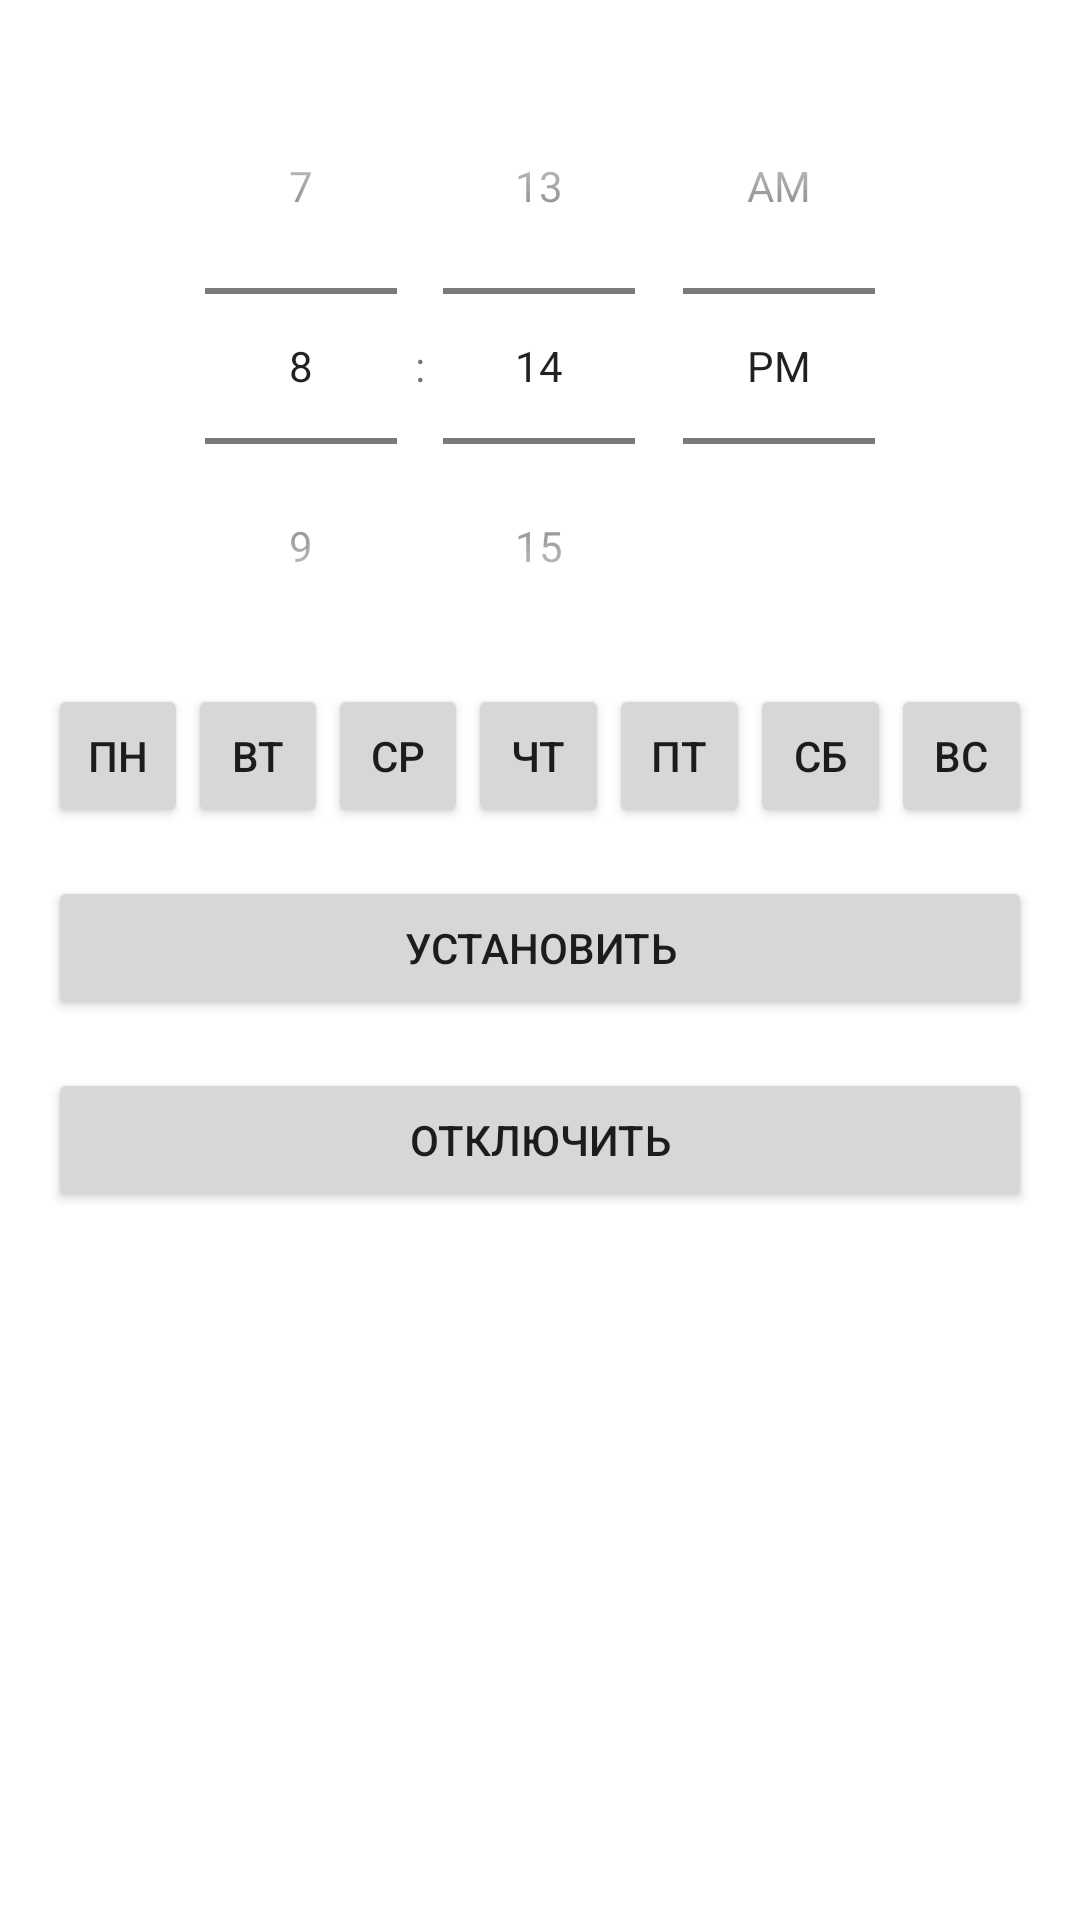

The Android layout XML behind this screen, and the referenced resources:
<!-- AndroidManifest.xml: application theme Theme.AlarmInPanel -->
<!-- res/layout/activity_main.xml -->
<?xml version="1.0" encoding="utf-8"?>
<ScrollView xmlns:android="http://schemas.android.com/apk/res/android"
    xmlns:tools="http://schemas.android.com/tools"
    android:layout_width="match_parent"
    android:layout_height="match_parent"
    tools:context=".MainActivity">

    <LinearLayout
        android:layout_width="match_parent"
        android:layout_height="wrap_content"
        android:orientation="vertical"
        android:padding="16dp">

        <TimePicker
            android:id="@+id/timePicker"
            android:layout_width="wrap_content"
            android:layout_height="wrap_content"
            android:layout_gravity="center_horizontal"
            android:timePickerMode="spinner" />

        <LinearLayout
            android:layout_width="match_parent"
            android:layout_height="wrap_content"
            android:orientation="horizontal">

            <Button
                android:id="@+id/btnMonday"
                android:layout_width="0dp"
                android:layout_height="wrap_content"
                android:layout_weight="1"
                android:text="Пн" />

            <Button
                android:id="@+id/btnTuesday"
                android:layout_width="0dp"
                android:layout_height="wrap_content"
                android:layout_weight="1"
                android:text="Вт" />

            <Button
                android:id="@+id/btnWednesday"
                android:layout_width="0dp"
                android:layout_height="wrap_content"
                android:layout_weight="1"
                android:text="Ср" />

            <Button
                android:id="@+id/btnThursday"
                android:layout_width="0dp"
                android:layout_height="wrap_content"
                android:layout_weight="1"
                android:text="Чт" />

            <Button
                android:id="@+id/btnFriday"
                android:layout_width="0dp"
                android:layout_height="wrap_content"
                android:layout_weight="1"
                android:text="Пт" />

            <Button
                android:id="@+id/btnSaturday"
                android:layout_width="0dp"
                android:layout_height="wrap_content"
                android:layout_weight="1"
                android:text="Сб" />

            <Button
                android:id="@+id/btnSunday"
                android:layout_width="0dp"
                android:layout_height="wrap_content"
                android:layout_weight="1"
                android:text="Вс" />
        </LinearLayout>

        <Button
            android:id="@+id/btnSetAlarm"
            android:layout_width="match_parent"
            android:layout_height="wrap_content"
            android:layout_marginTop="16dp"
            android:text="Установить" />

        <Button
            android:id="@+id/btnCancelAlarm"
            android:layout_width="match_parent"
            android:layout_height="wrap_content"
            android:layout_marginTop="16dp"
            android:text="Отключить" />

        <TextView
            android:id="@+id/tvAlarmInfo"
            android:layout_width="match_parent"
            android:layout_height="wrap_content"
            android:layout_marginTop="16dp" />

    </LinearLayout>

</ScrollView>
<!-- resources referenced by this layout -->
<resources>
  <style name="Theme.AlarmInPanel" parent="Theme.MaterialComponents.DayNight.DarkActionBar">
          
          <item name="colorPrimary">@color/purple_500</item>
          <item name="colorPrimaryVariant">@color/purple_700</item>
          <item name="colorOnPrimary">@color/white</item>
          
          <item name="colorSecondary">@color/teal_200</item>
          <item name="colorSecondaryVariant">@color/teal_700</item>
          <item name="colorOnSecondary">@color/black</item>
          
          <item name="android:statusBarColor">?attr/colorPrimaryVariant</item>
          
      </style>
  <!-- not gathered from this repository: default colours our renderer supplied (Android Studio template values) -->
  <color name="purple_500">#FF6200EE</color>
  <color name="purple_700">#FF3700B3</color>
  <color name="teal_200">#FF03DAC5</color>
  <color name="teal_700">#FF018786</color>
  <color name="black">#FF000000</color>
  <color name="white">#FFFFFFFF</color>
</resources>
